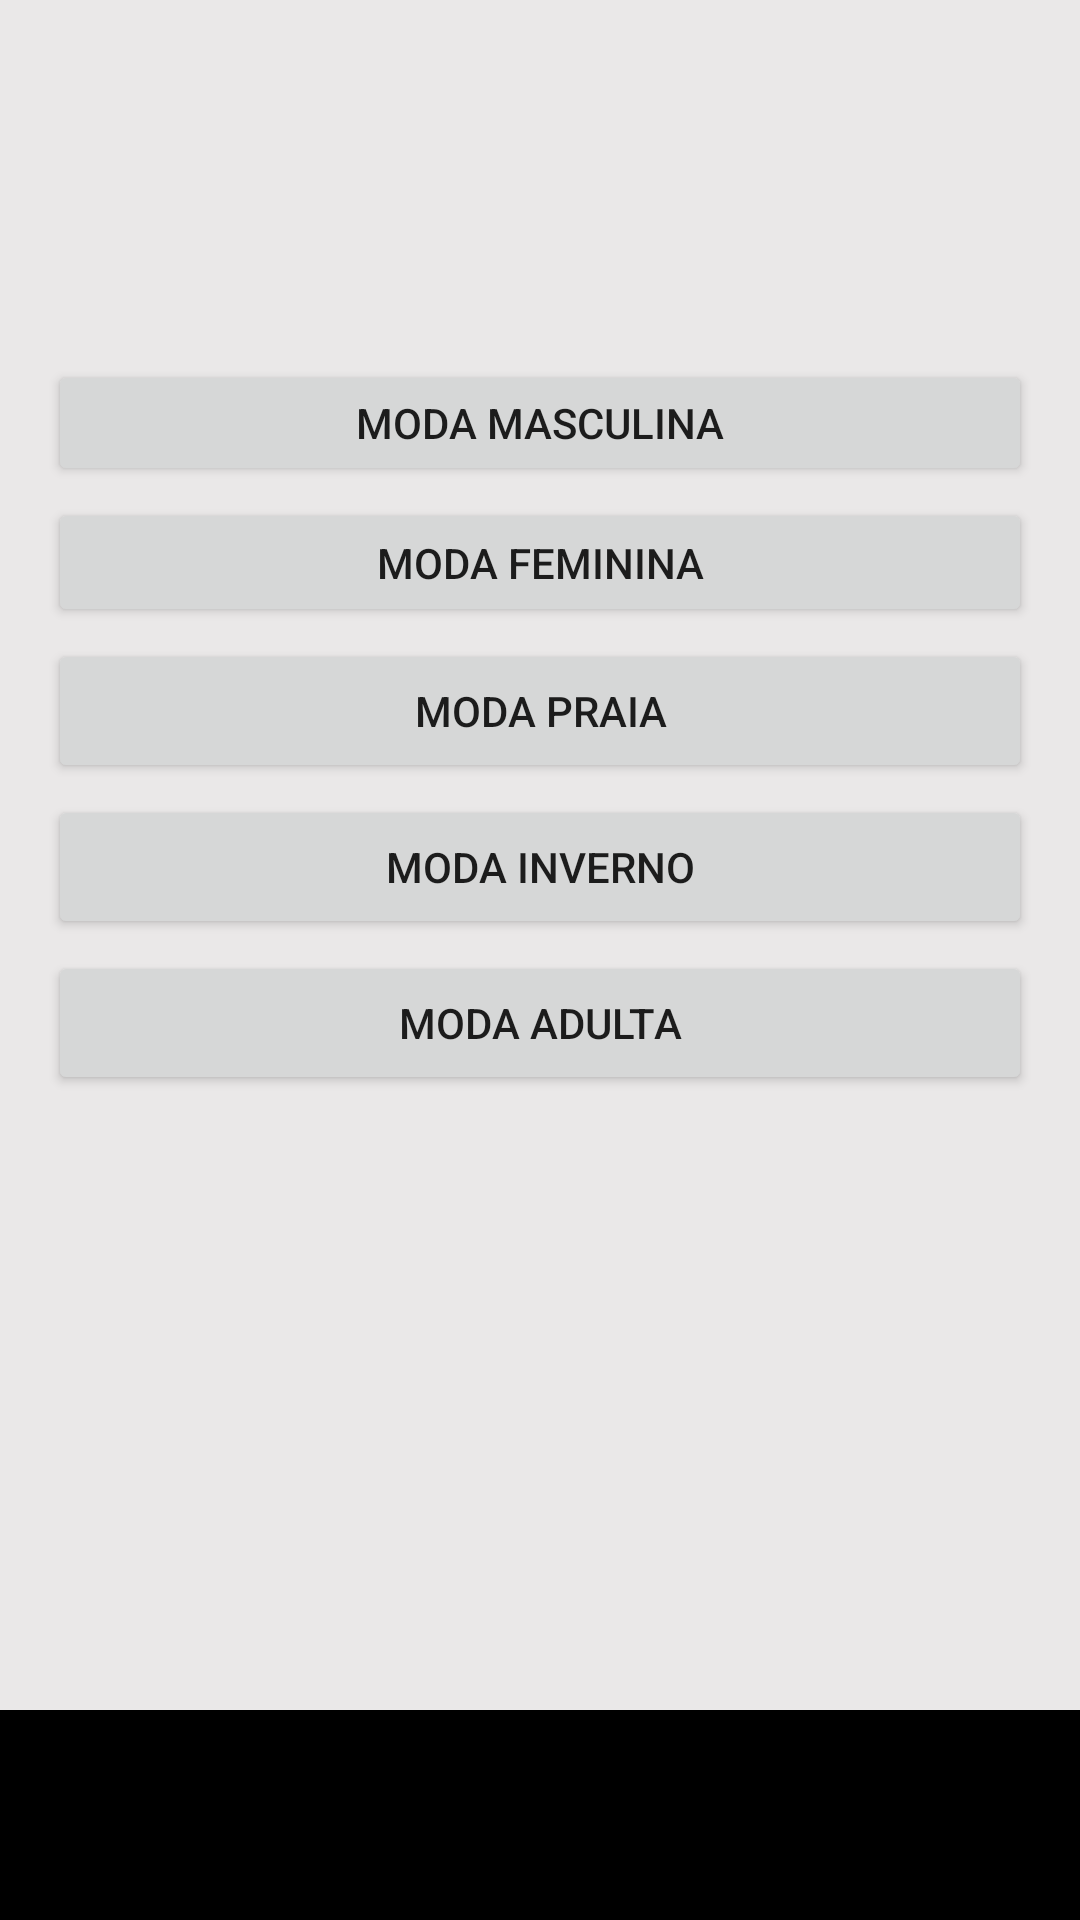

Android layout source for this screen:
<!-- AndroidManifest.xml: application theme Theme.CSS_MODAS_WEBVIEW -->
<!-- res/layout/activity_list_view.xml -->
<?xml version="1.0" encoding="utf-8"?>
<androidx.constraintlayout.widget.ConstraintLayout xmlns:android="http://schemas.android.com/apk/res/android"
    xmlns:app="http://schemas.android.com/apk/res-auto"
    xmlns:tools="http://schemas.android.com/tools"
    android:layout_width="match_parent"
    android:layout_height="match_parent"
    android:background="#EAE8E8"
    android:textAlignment="center"
    tools:context=".ListView_Activity">


    <ImageView
        android:id="@+id/imageView"
        android:layout_width="0dp"
        android:layout_height="120dp"
        app:layout_constraintEnd_toEndOf="parent"
        app:layout_constraintStart_toStartOf="parent"
        app:layout_constraintTop_toTopOf="parent"
        app:srcCompat="@drawable/logo" />

    <Button
        android:id="@+id/btnMasculino"
        android:layout_width="0dp"
        android:layout_height="42dp"
        android:layout_marginStart="16dp"
        android:layout_marginEnd="16dp"
        android:text="Moda Masculina"
        app:layout_constraintEnd_toEndOf="parent"
        app:layout_constraintHorizontal_bias="0.0"
        app:layout_constraintStart_toStartOf="parent"
        app:layout_constraintTop_toBottomOf="@+id/imageView" />

    <Button
        android:id="@+id/btnFeminina"
        android:layout_width="0dp"
        android:layout_height="43dp"
        android:layout_marginStart="16dp"
        android:layout_marginTop="4dp"
        android:layout_marginEnd="16dp"
        android:text="Moda Feminina"
        app:layout_constraintEnd_toEndOf="parent"
        app:layout_constraintHorizontal_bias="0.0"
        app:layout_constraintStart_toStartOf="parent"
        app:layout_constraintTop_toBottomOf="@+id/btnMasculino" />

    <Button
        android:id="@+id/btnPraia"
        android:layout_width="0dp"
        android:layout_height="wrap_content"
        android:layout_marginStart="16dp"
        android:layout_marginTop="4dp"
        android:layout_marginEnd="16dp"
        android:text="Moda Praia"
        app:layout_constraintEnd_toEndOf="parent"
        app:layout_constraintStart_toStartOf="parent"
        app:layout_constraintTop_toBottomOf="@+id/btnFeminina" />

    <Button
        android:id="@+id/btnInverno"
        android:layout_width="0dp"
        android:layout_height="wrap_content"
        android:layout_marginStart="16dp"
        android:layout_marginTop="4dp"
        android:layout_marginEnd="16dp"
        android:text="Moda Inverno"
        app:layout_constraintEnd_toEndOf="parent"
        app:layout_constraintStart_toStartOf="parent"
        app:layout_constraintTop_toBottomOf="@+id/btnPraia" />

    <Button
        android:id="@+id/btnAdulto"
        android:layout_width="0dp"
        android:layout_height="wrap_content"
        android:layout_marginStart="16dp"
        android:layout_marginTop="4dp"
        android:layout_marginEnd="16dp"
        android:text="Moda Adulta"
        app:layout_constraintEnd_toEndOf="parent"
        app:layout_constraintStart_toStartOf="parent"
        app:layout_constraintTop_toBottomOf="@+id/btnInverno" />

    <TextView
        android:id="@+id/textView"
        android:layout_width="0dp"
        android:layout_height="70dp"
        android:background="#000"
        app:layout_constraintBottom_toBottomOf="parent"
        app:layout_constraintEnd_toEndOf="parent"
        app:layout_constraintHorizontal_bias="0.0"
        app:layout_constraintStart_toStartOf="parent" />

</androidx.constraintlayout.widget.ConstraintLayout>
<!-- resources referenced by this layout -->
<resources>
  <style name="Theme.CSS_MODAS_WEBVIEW" parent="Theme.MaterialComponents.DayNight.NoActionBar">
          
          <item name="colorPrimary">@color/purple_500</item>
          <item name="colorPrimaryVariant">@color/purple_700</item>
          <item name="colorOnPrimary">@color/white</item>
          
          <item name="colorSecondary">@color/teal_200</item>
          <item name="colorSecondaryVariant">@color/teal_700</item>
          <item name="colorOnSecondary">@color/black</item>
          
          <item name="android:statusBarColor" tools:targetApi="l">?attr/colorPrimaryVariant</item>
          
      </style>
  <color name="purple_500">#FF000000</color>
  <color name="purple_700">#FF000000</color>
  <color name="white">#FFFFFFFF</color>
  <color name="teal_200">#FF000000</color>
  <color name="teal_700">#FFFFFFFF</color>
  <color name="black">#FF000000</color>
</resources>
